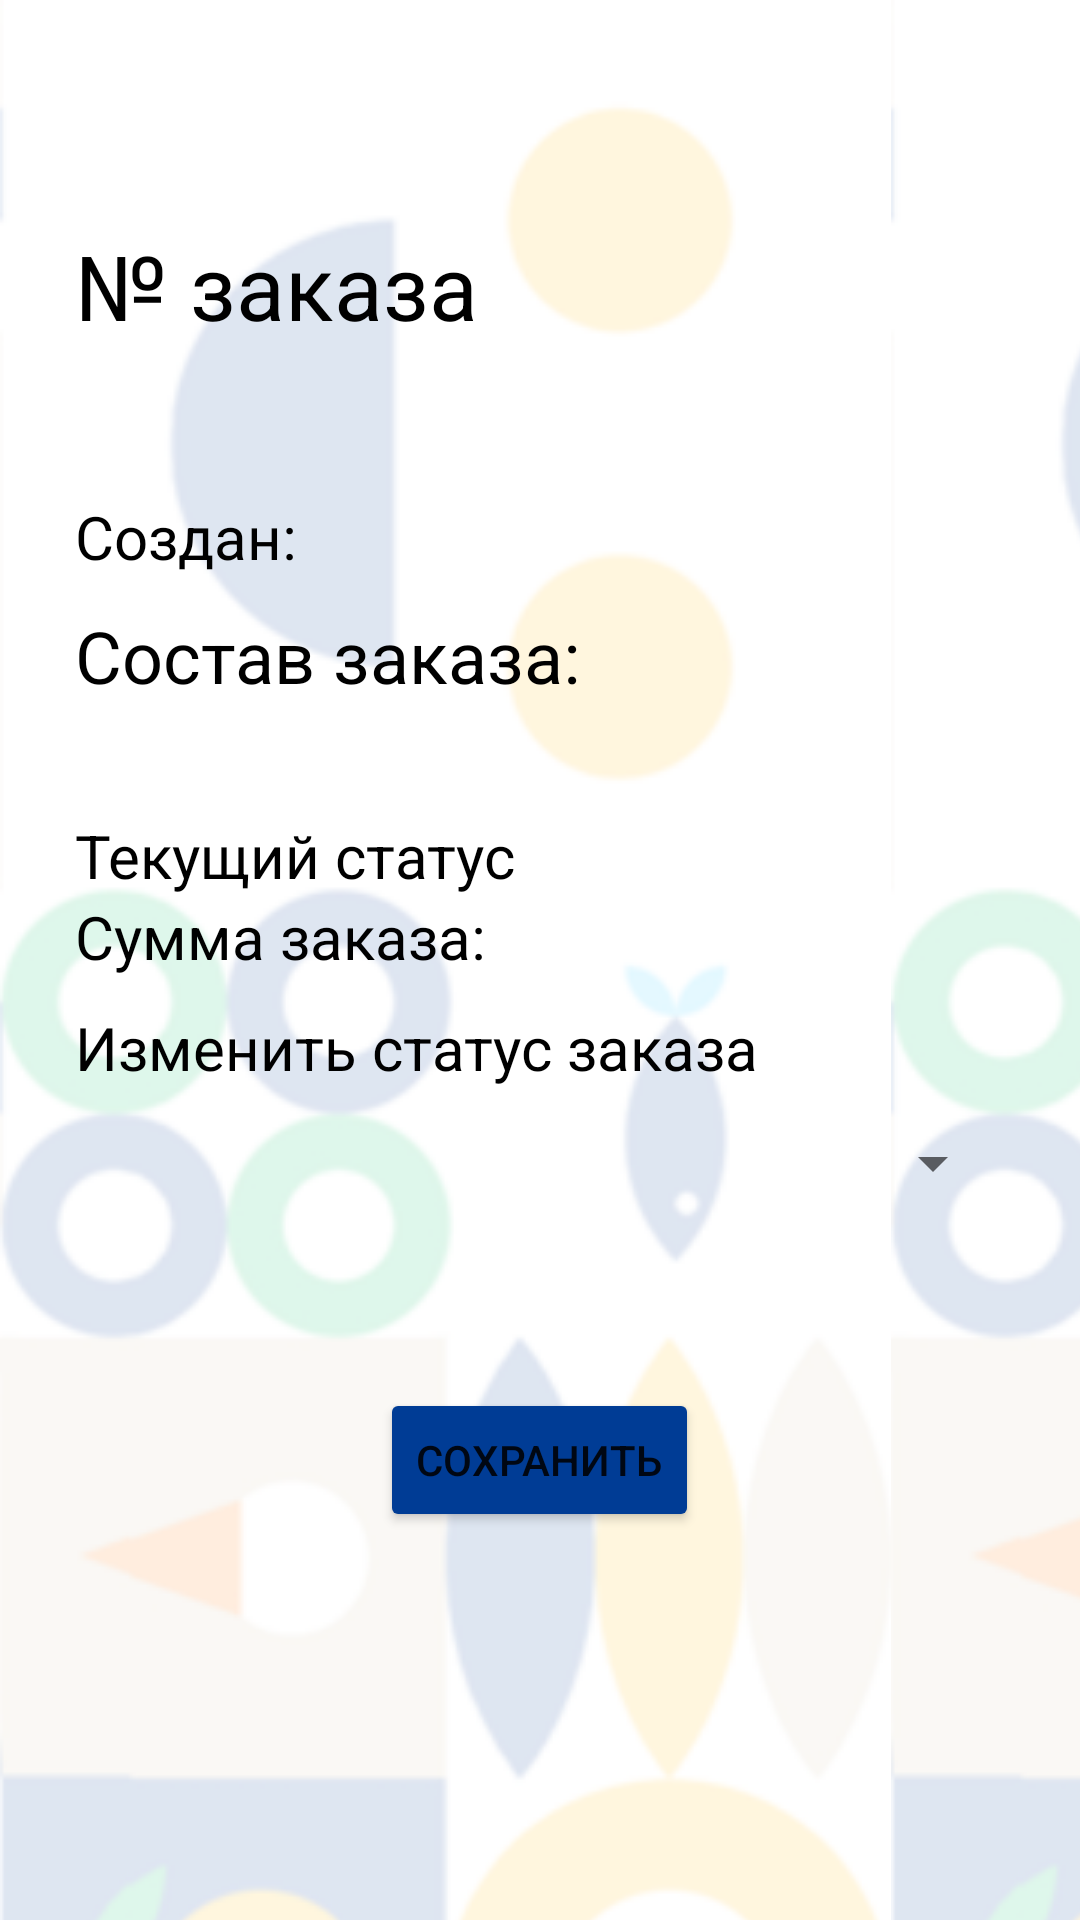

This screen was rendered from an Android layout file. Write that file and the resources it references.
<!-- AndroidManifest.xml: application theme Theme.delivery_society -->
<!-- res/layout/order_item_editor_fragment.xml -->
<?xml version="1.0" encoding="utf-8"?>
<LinearLayout xmlns:android="http://schemas.android.com/apk/res/android"
    xmlns:app="http://schemas.android.com/apk/res-auto"
    android:layout_width="match_parent"
    android:layout_height="match_parent"
    android:paddingStart="25dp"
    android:paddingTop="75dp"
    android:paddingEnd="25dp"
    android:orientation="vertical"
    android:background="@drawable/background">

    <ScrollView
        android:layout_width="match_parent"
        android:layout_height="match_parent">
    <LinearLayout
        android:layout_width="match_parent"
        android:layout_height="match_parent"
        android:orientation="vertical">

    <TextView
        android:id="@+id/order_id_text"
        android:layout_width="match_parent"
        android:layout_height="wrap_content"
        android:text="№ заказа"
        android:textSize="30sp"
        android:textColor="@color/black"
        android:textAlignment="textStart"
        android:layout_marginBottom="50dp"/>
    <TextView
        android:id="@+id/creation_datetime_text"
        android:layout_width="match_parent"
        android:layout_height="wrap_content"
        android:text="Создан:"
        android:textSize="20sp"
        android:textColor="@color/black"
        android:layout_marginBottom="10dp"/>
        <TextView
            android:layout_width="match_parent"
            android:layout_height="wrap_content"
            android:text="Состав заказа:"
            android:textSize="24sp"
            android:textColor="@color/black" />
        <TextView
            android:id="@+id/order_items_text"
            android:layout_width="match_parent"
            android:layout_height="wrap_content"
            android:text=""
            android:textSize="20sp"
            android:textColor="@color/black"
            android:layout_marginBottom="10dp"/>
        <TextView
            android:id="@+id/order_status_text"
            android:layout_width="match_parent"
            android:layout_height="wrap_content"
            android:text="Текущий статус"
            android:textSize="20sp"
            android:textColor="@color/black"/>
        <TextView
            android:id="@+id/order_sum_text"
            android:layout_width="match_parent"
            android:layout_height="wrap_content"
            android:text="Сумма заказа:"
            android:textSize="20sp"
            android:textColor="@color/black"/>
        <TextView
            android:layout_width="match_parent"
            android:layout_height="wrap_content"
            android:text="Изменить статус заказа"
            android:textSize="20sp"
            android:layout_marginTop="10dp"
            android:textColor="@color/black"/>
        <Spinner
            android:id="@+id/statuses_spinner"
            android:layout_width="match_parent"
            android:layout_height="50dp">

        </Spinner>
    <Button
        android:id="@+id/save_order_button"
        android:layout_width="wrap_content"
        android:layout_height="wrap_content"
        android:layout_gravity="center"
        android:backgroundTint="@color/purple_700"
        android:layout_marginTop="50dp"
        android:text="Сохранить" />
    </LinearLayout>
    </ScrollView>
</LinearLayout>
<!-- resources referenced by this layout -->
<resources>
  <color name="black">#FF000000</color>
  <color name="purple_700">#FF003C95</color>
  <!-- drawable background (drawable) -->
  <?xml version="1.0" encoding="utf-8"?>
  <bitmap
      xmlns:android="http://schemas.android.com/apk/res/android"
      android:src="@drawable/background_image"
      android:tileMode="repeat">
  </bitmap>
  <style name="Theme.delivery_society" parent="Theme.MaterialComponents.DayNight.DarkActionBar">
          
          <item name="colorPrimary">@color/purple_500</item>
          <item name="colorPrimaryVariant">@color/darkYellow</item>
          <item name="colorOnPrimary">@color/white</item>
          
          <item name="colorSecondary">@color/teal_200</item>
          <item name="colorSecondaryVariant">@color/teal_700</item>
          <item name="colorOnSecondary">@color/black</item>
          
          <item name="android:statusBarColor">?attr/colorPrimaryVariant</item>
          
      </style>
  <!-- drawable background_image: png bitmap (drawable, 115126 bytes) -->
  <color name="purple_500">#FFFEB800</color>
  <color name="darkYellow">#B88500</color>
  <color name="white">#FFFFFFFF</color>
  <color name="teal_200">#FF03DAC5</color>
  <color name="teal_700">#FF018786</color>
</resources>
